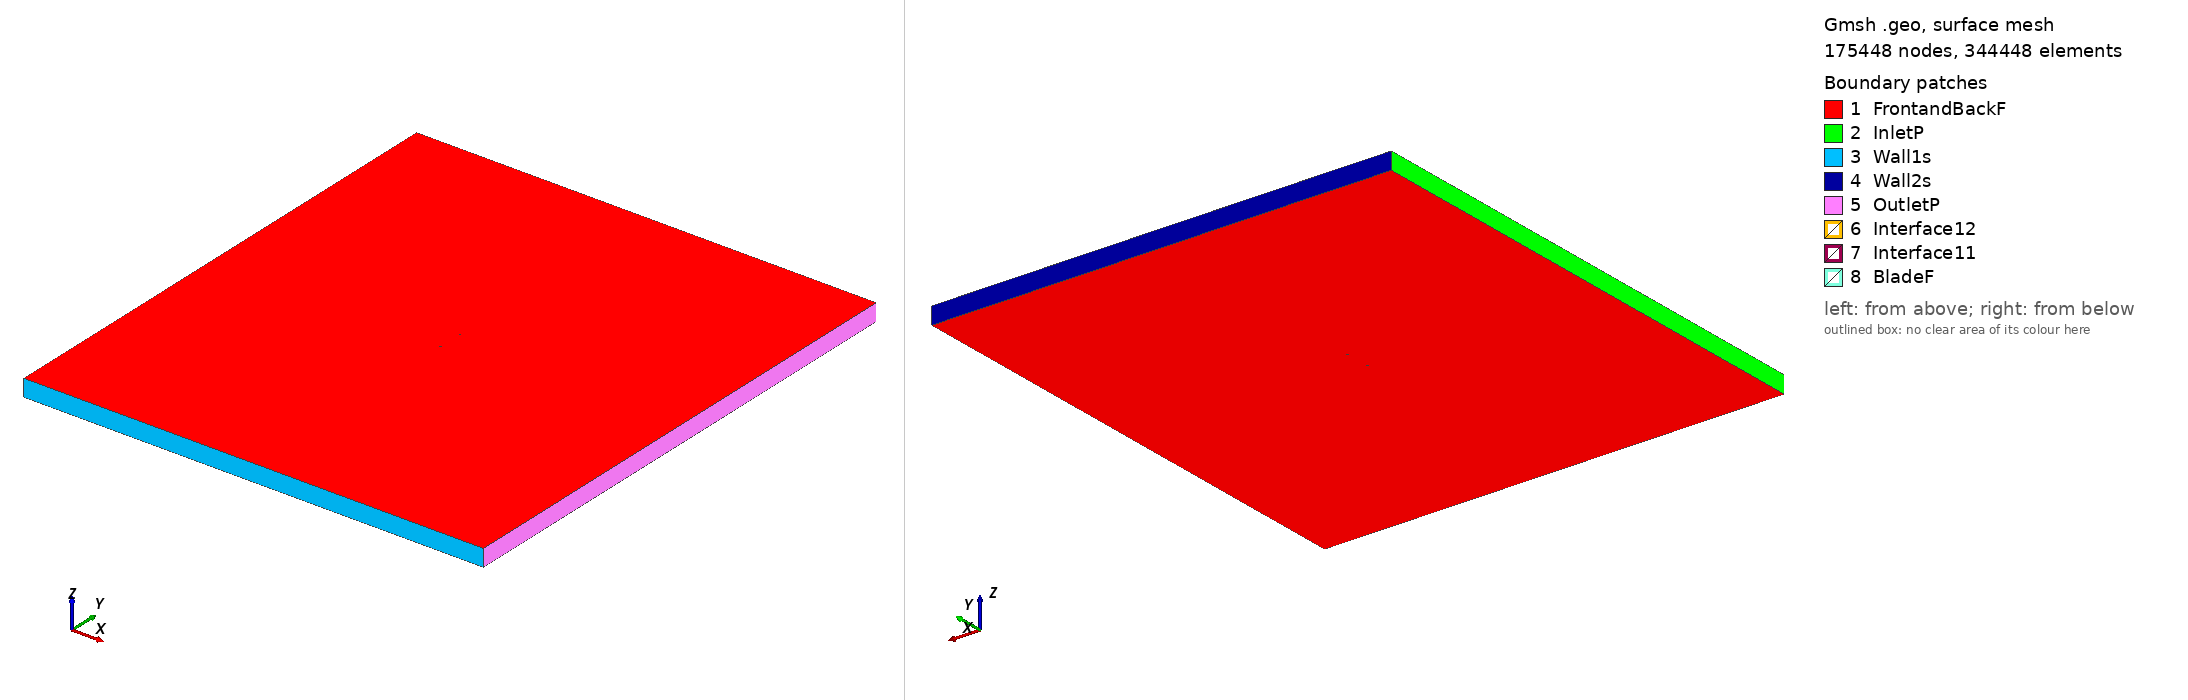

Gmsh geometry script, surface-meshed: 175448 nodes, 344448 surface elements. Boundary patches (legend numbers): 1 FrontandBackF, 2 InletP, 3 Wall1s, 4 Wall2s, 5 OutletP, 6 Interface12, 7 Interface11, 8 BladeF. Left view from above one corner, right view from below the opposite corner. Legend entries are the model's physical surfaces. The drawing asked Gmsh for element sizes between 1% and 20% of the model's largest extent; the script's own settings can give other sizes.

=== cap21c_tsr_1.7319_aoa_-6.1808.geo (drawn) ===
SetFactory("OpenCASCADE");

Point(1) = {0.074564, 0.749985, 0, 1.0};
Point(2) = {0.074538, 0.749985, 0, 1.0};
Point(3) = {0.074461, 0.749986, 0, 1.0};
Point(4) = {0.074331, 0.749986, 0, 1.0};
Point(5) = {0.074152, 0.749987, 0, 1.0};
Point(6) = {0.073918, 0.749988, 0, 1.0};
Point(7) = {0.073640, 0.749945, 0, 1.0};
Point(8) = {0.073300, 0.749991, 0, 1.0};
Point(9) = {0.072915, 0.749993, 0, 1.0};
Point(10) = {0.070940, 0.750000, 0, 1.0};
Point(11) = {-0.038042, 0.749485, 0, 1.0};
Point(12) = {-0.040256, 0.749447, 0, 1.0};
Point(13) = {-0.046634, 0.749274, 0, 1.0};
Point(14) = {-0.052482, 0.748799, 0, 1.0};
Point(15) = {-0.057708, 0.747880, 0, 1.0};
Point(16) = {-0.062285, 0.746535, 0, 1.0};
Point(17) = {-0.066205, 0.744842, 0, 1.0};
Point(18) = {-0.069378, 0.742855, 0, 1.0};
Point(19) = {-0.071813, 0.740612, 0, 1.0};
Point(20) = {-0.073477, 0.738117, 0, 1.0};
Point(21) = {-0.074564, 0.733835, 0, 1.0};
Point(22) = {-0.072626, 0.730259, 0, 1.0};
Point(23) = {-0.070502, 0.728510, 0, 1.0};
Point(24) = {-0.067670, 0.727085, 0, 1.0};
Point(25) = {-0.064166, 0.726007, 0, 1.0};
Point(26) = {-0.059988, 0.725329, 0, 1.0};
Point(27) = {-0.055247, 0.725153, 0, 1.0};
Point(28) = {-0.049967, 0.725580, 0, 1.0};
Point(29) = {-0.044171, 0.726533, 0, 1.0};
Point(30) = {-0.037909, 0.727779, 0, 1.0};
Point(31) = {-0.035737, 0.728204, 0, 1.0};
Point(32) = {0.071019, 0.749269, 0, 1.0};
Point(33) = {0.071524, 0.749371, 0, 1.0};
Point(34) = {0.072048, 0.749476, 0, 1.0};
Point(35) = {0.072524, 0.749572, 0, 1.0};
Point(36) = {0.073327, 0.749744, 0, 1.0};
Point(37) = {0.074335, 0.749939, 0, 1.0};
Point(38) = {0.074564, 0.749985, 0, 1.0};
Point(39) = {0.074416, 0.749817, 0, 1.0};
Point(40) = {-0.074564, -0.749985, 0, 1.0};
Point(41) = {-0.074538, -0.749985, 0, 1.0};
Point(42) = {-0.074461, -0.749986, 0, 1.0};
Point(43) = {-0.074331, -0.749986, 0, 1.0};
Point(44) = {-0.074152, -0.749987, 0, 1.0};
Point(45) = {-0.073918, -0.749988, 0, 1.0};
Point(46) = {-0.073640, -0.749945, 0, 1.0};
Point(47) = {-0.073300, -0.749991, 0, 1.0};
Point(48) = {-0.072915, -0.749993, 0, 1.0};
Point(49) = {-0.070940, -0.750000, 0, 1.0};
Point(50) = {0.038042, -0.749485, 0, 1.0};
Point(51) = {0.040256, -0.749447, 0, 1.0};
Point(52) = {0.046634, -0.749274, 0, 1.0};
Point(53) = {0.052482, -0.748799, 0, 1.0};
Point(54) = {0.057708, -0.747880, 0, 1.0};
Point(55) = {0.062285, -0.746535, 0, 1.0};
Point(56) = {0.066205, -0.744842, 0, 1.0};
Point(57) = {0.069378, -0.742855, 0, 1.0};
Point(58) = {0.071813, -0.740612, 0, 1.0};
Point(59) = {0.073477, -0.738117, 0, 1.0};
Point(60) = {0.074564, -0.733835, 0, 1.0};
Point(61) = {0.072626, -0.730259, 0, 1.0};
Point(62) = {0.070502, -0.728510, 0, 1.0};
Point(63) = {0.067670, -0.727085, 0, 1.0};
Point(64) = {0.064166, -0.726007, 0, 1.0};
Point(65) = {0.059988, -0.725329, 0, 1.0};
Point(66) = {0.055247, -0.725153, 0, 1.0};
Point(67) = {0.049967, -0.725580, 0, 1.0};
Point(68) = {0.044171, -0.726533, 0, 1.0};
Point(69) = {0.037909, -0.727779, 0, 1.0};
Point(70) = {0.035737, -0.728204, 0, 1.0};
Point(71) = {-0.071019, -0.749269, 0, 1.0};
Point(72) = {-0.071524, -0.749371, 0, 1.0};
Point(73) = {-0.072048, -0.749476, 0, 1.0};
Point(74) = {-0.072524, -0.749572, 0, 1.0};
Point(75) = {-0.073327, -0.749744, 0, 1.0};
Point(76) = {-0.074335, -0.749939, 0, 1.0};
Point(77) = {-0.074564, -0.749985, 0, 1.0};
Point(78) = {-0.074416, -0.749817, 0, 1.0};

// Lines: first blade (splines 1-4)
Spline(1) = {1:11};
Spline(2) = {11:31};
Spline(3) = {31:39};
Spline(4) = {39,1};

// Lines: second blade (splines 5-8)
Spline(5) = {40:50};
Spline(6) = {50:70};
Spline(7) = {70:78};
Spline(8) = {78,40};

// Outer domain (points 20001-4 and lines)
Point(79) = {-13.50000000, -15.00000000, 0, 1.0};
Point(80) = {-13.50000000, 15.00000000, 0, 1.0};
Point(81) = {13.50000000, 15.00000000, 0, 1.0};
Point(82) = {13.50000000, -15.00000000, 0, 1.0};
Line(11) = {79, 80};
Line(12) = {80, 81};
Line(13) = {81, 82};
Line(14) = {79, 82};

// Interface (between moving and stationary domain) (circles)
Circle(9) = {0, 0, 0, 0.80000000, 0, 2*Pi};
Circle(10) = {0, 0, 0, 0.80000000, 0, 2*Pi};

// Loops collect Lines/Splines/etc (blade1, blade2, domain, first circle)
Line Loop(1) = {1:4};
Line Loop(2) = {5:8};
Line Loop(3) = {11,12,13,-14};
Line Loop(4) = {9};

// BooleanDifference cuts out the circle/interface from the domain
Plane Surface(1) = {3};
Plane Surface(2) = {4};
BooleanDifference{ Surface{1}; Delete;}{ Surface{2}; Delete;}

// This one cuts out the blades from the inner circle/interface
Line Loop(6) = {10};
Plane Surface(5) = {6};
Plane Surface(6) = {1};
Plane Surface(7) = {2};
BooleanDifference{ Surface{5}; Delete;}{ Surface{6,7}; Delete;}

// extrude to 3rd dimension
Extrude {0, 0, 1} {Surface{1}; Surface{5}; Layers{1}; Recombine;}

// Physical Surfaces are the named boundaries (patches)
Physical Surface("Interface11") = {12};
Physical Surface("Interface12") = {10};

// sides of domain
Physical Surface("InletP") = {6};
Physical Surface("OutletP") = {9};

// top and bottom of domain
Physical Surface("Wall1s") = {7};
Physical Surface("Wall2s") = {8};

// Check FrontandBackF by ensuring there is nothing in the 3rd dimension
Physical Surface("FrontandBackF") = {1,11,5,21};
Physical Surface("BladeF") = {13:20};
Physical Volume("Turbine") = {2};
Physical Volume("Farfield") = {1};

// settings for airfoil boundary layer
Field[1] = BoundaryLayer;
Field[1].EdgesList = {1:8};
Field[1].hwall_n = 1e-3;
Field[1].thickness = 1.5e-2;
Field[1].ratio = 1.05;
Field[1].Quads = 1;
BoundaryLayer Field = 1;

// control points for mesh (blade and interface)
// floor((arc length / 1.5mm)/ 6) -> Transfinite Line
Transfinite Line {1,2,3,5,6,7} = 34 Using Progression 1;
Transfinite Line {4,8} = 1 Using Progression 1;
Transfinite Line {9, 15} = 800 Using Progression 1;

// For more information on gmsh syntax, visit http://gmsh.info/doc/texinfo/gmsh.html
